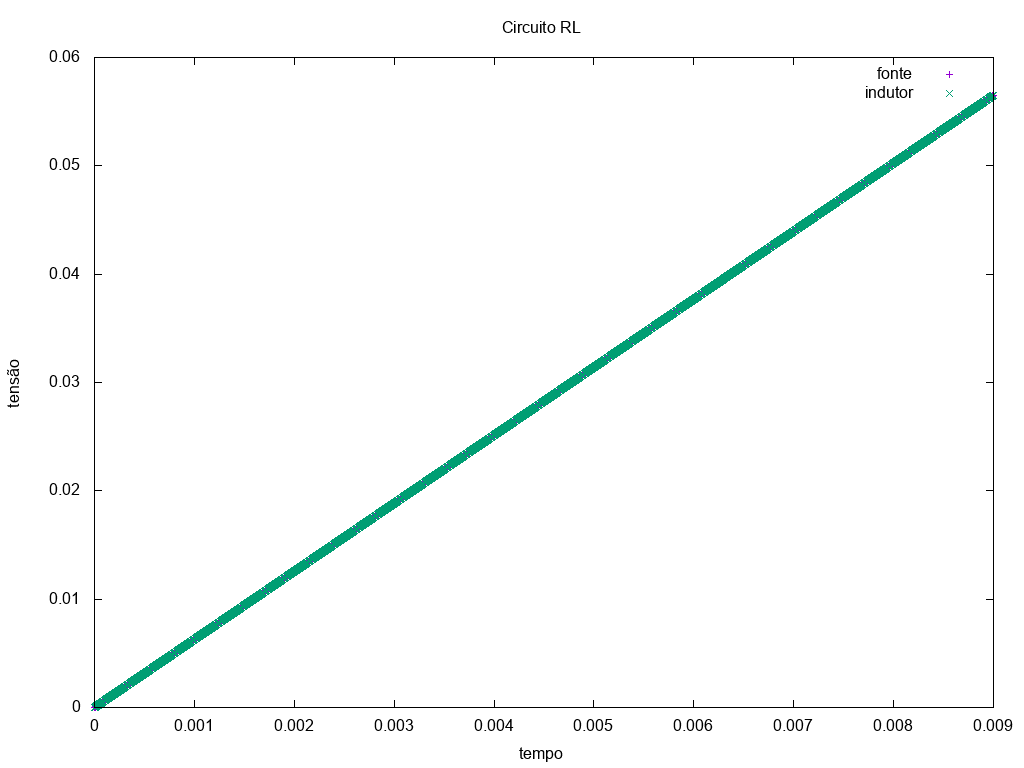

The table this chart was drawn from, first rows:
t	1	2	jL0100	jV0200	
0	0	-0	0	0	
1e-06	6.28319e-06	6.28319e-06	3.14159e-19	-3.14159e-19	
2e-06	1.25664e-05	1.25664e-05	9.42478e-19	-9.42478e-19	
3e-06	1.88496e-05	1.88496e-05	1.5708e-18	-1.5708e-18	
4e-06	2.51327e-05	2.51327e-05	2.19911e-18	-2.19911e-18	
5e-06	3.14159e-05	3.14159e-05	2.82743e-18	-2.82743e-18	
6e-06	3.76991e-05	3.76991e-05	3.45575e-18	-3.45575e-18	
7e-06	4.39823e-05	4.39823e-05	4.08407e-18	-4.08407e-18	
8e-06	5.02655e-05	5.02655e-05	4.71239e-18	-4.71239e-18	
9e-06	5.65487e-05	5.65487e-05	5.34071e-18	-5.34071e-18	
1e-05	6.28319e-05	6.28319e-05	5.96903e-18	-5.96903e-18	
1.1e-05	6.9115e-05	6.9115e-05	6.59734e-18	-6.59734e-18	
1.2e-05	7.53982e-05	7.53982e-05	7.22566e-18	-7.22566e-18	
1.3e-05	8.16814e-05	8.16814e-05	7.85398e-18	-7.85398e-18	
1.4e-05	8.79646e-05	8.79646e-05	8.4823e-18	-8.4823e-18	
1.5e-05	9.42478e-05	9.42478e-05	9.11062e-18	-9.11062e-18	
1.6e-05	0.0001005	0.0001005	9.73894e-18	-9.73894e-18	
1.7e-05	0.0001068	0.0001068	1.03673e-17	-1.03673e-17	
1.8e-05	0.0001131	0.0001131	1.09956e-17	-1.09956e-17	
1.9e-05	0.0001194	0.0001194	1.16239e-17	-1.16239e-17	
2e-05	0.0001257	0.0001257	1.22522e-17	-1.22522e-17	
2.1e-05	0.0001319	0.0001319	1.28805e-17	-1.28805e-17	
2.2e-05	0.0001382	0.0001382	1.35088e-17	-1.35088e-17	
2.3e-05	0.0001445	0.0001445	1.41372e-17	-1.41372e-17	
2.4e-05	0.0001508	0.0001508	1.47655e-17	-1.47655e-17	
2.5e-05	0.0001571	0.0001571	1.53938e-17	-1.53938e-17	
2.6e-05	0.0001634	0.0001634	1.60221e-17	-1.60221e-17	
2.7e-05	0.0001696	0.0001696	1.66504e-17	-1.66504e-17	
2.8e-05	0.0001759	0.0001759	1.72788e-17	-1.72788e-17	
2.9e-05	0.0001822	0.0001822	1.79071e-17	-1.79071e-17	
3e-05	0.0001885	0.0001885	1.85354e-17	-1.85354e-17	
3.1e-05	0.0001948	0.0001948	1.91637e-17	-1.91637e-17	
3.2e-05	0.0002011	0.0002011	1.9792e-17	-1.9792e-17	
3.3e-05	0.0002073	0.0002073	2.04204e-17	-2.04204e-17	
3.4e-05	0.0002136	0.0002136	2.10487e-17	-2.10487e-17	
3.5e-05	0.0002199	0.0002199	2.1677e-17	-2.1677e-17	
3.6e-05	0.0002262	0.0002262	2.23053e-17	-2.23053e-17	
3.7e-05	0.0002325	0.0002325	2.29336e-17	-2.29336e-17	
3.8e-05	0.0002388	0.0002388	2.35619e-17	-2.35619e-17	
3.9e-05	0.000245	0.000245	2.41903e-17	-2.41903e-17	
4e-05	0.0002513	0.0002513	2.48186e-17	-2.48186e-17	
4.1e-05	0.0002576	0.0002576	2.54469e-17	-2.54469e-17	
4.2e-05	0.0002639	0.0002639	2.60752e-17	-2.60752e-17	
4.3e-05	0.0002702	0.0002702	2.67035e-17	-2.67035e-17	
4.4e-05	0.0002765	0.0002765	2.73319e-17	-2.73319e-17	
4.5e-05	0.0002827	0.0002827	2.79602e-17	-2.79602e-17	
4.6e-05	0.000289	0.000289	2.85885e-17	-2.85885e-17	
4.7e-05	0.0002953	0.0002953	2.92168e-17	-2.92168e-17	
4.8e-05	0.0003016	0.0003016	2.98451e-17	-2.98451e-17	
4.9e-05	0.0003079	0.0003079	3.04734e-17	-3.04734e-17	
5e-05	0.0003142	0.0003142	3.11018e-17	-3.11018e-17	
5.1e-05	0.0003204	0.0003204	3.17301e-17	-3.17301e-17	
5.2e-05	0.0003267	0.0003267	3.23584e-17	-3.23584e-17	
5.3e-05	0.000333	0.000333	3.29867e-17	-3.29867e-17	
5.4e-05	0.0003393	0.0003393	3.3615e-17	-3.3615e-17	
5.5e-05	0.0003456	0.0003456	3.42434e-17	-3.42434e-17	
5.6e-05	0.0003519	0.0003519	3.48717e-17	-3.48717e-17	
5.7e-05	0.0003581	0.0003581	3.55e-17	-3.55e-17	
5.8e-05	0.0003644	0.0003644	3.61283e-17	-3.61283e-17	
5.9e-05	0.0003707	0.0003707	3.67566e-17	-3.67566e-17	
... 8,941 more rows
